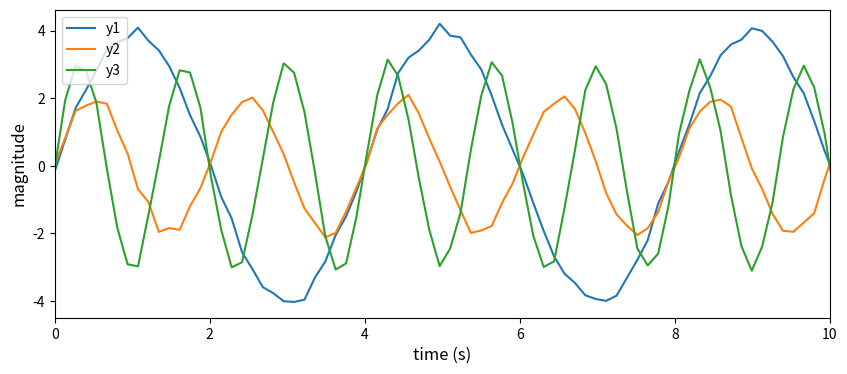
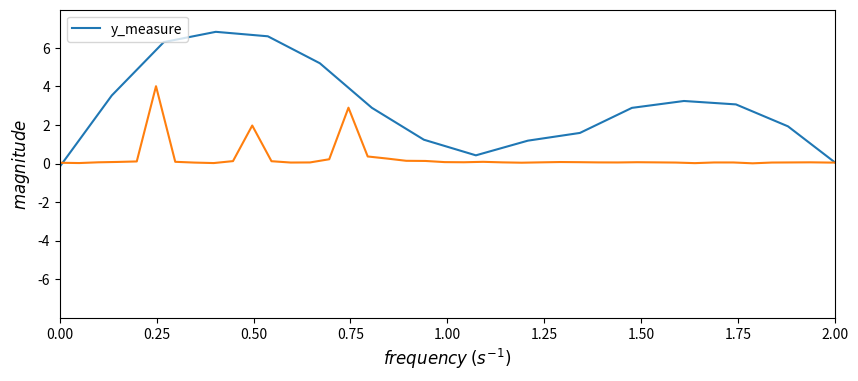
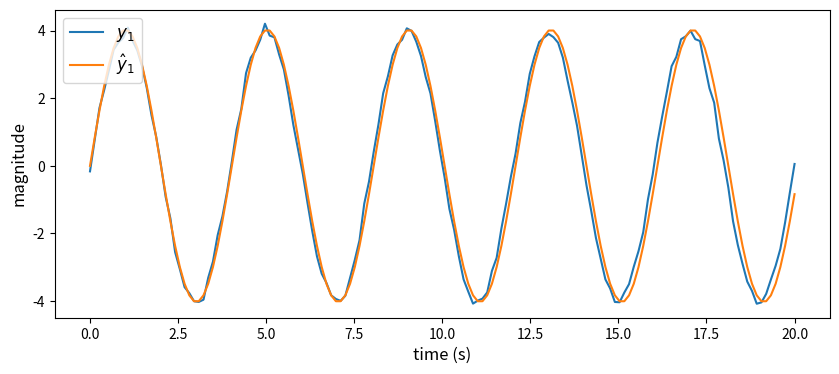
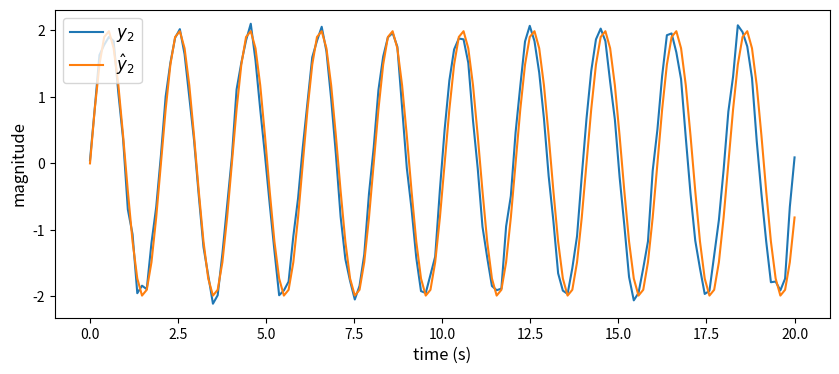
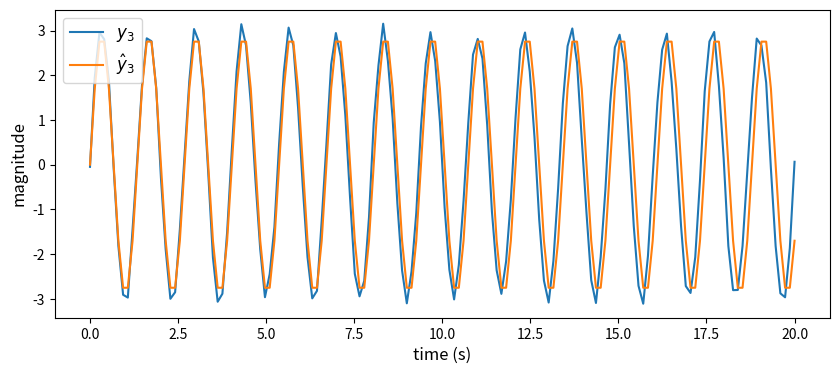

Recreate these plots in Python, in order.
#!/usr/bin/env python
# coding: utf-8

# In[80]:


import numpy as np
import matplotlib.pyplot as plt
from scipy.fft import fftfreq
from scipy.fft import fft, ifft, fft2, ifft2


# In[227]:


T = 20 #seconds
N = 150 #measurements
t = np.linspace(0, T, N)
dt = np.diff(t)[0]


# ## Basic assumptions

# We know that for some `frequency` $f$ and `magnitude` $m$, a sine wave $y_i$ along `time` $t$ can be given as
# 
# $$y_i = m_i \sin(2{\pi}f_it), \ \ \ i = 1...n $$

# Now, let
# 
# $$
# f_1 = 0.25, \ \ m_1 = 4 \\
# f_2 = 0.5, \ \ m_2 = 2 \\
# f_3 = 0.75, \ \ m_3 = 3 \\
# $$
# 
# Now our ground truth models are
# 
# $$y_1 = 4 \sin(0.5{\pi}t)$$
# $$y_2 = 2 \sin(1{\pi}t)$$
# $$y_2 = 3 \sin(1.5{\pi}t)$$
# 

# And suppose we have a `source` $y_{measure}$
# 
# $$y_{measure} = y_1 + y_2 + y_3 + e$$
# where $e$ is some measurement noise

# In[322]:


f1 = 0.25
f2 = 0.5
f3 = 0.75

f1, f2, f3


# In[323]:


y1 = 4 * np.sin(2*np.pi*f1*t) + 0.1 * np.random.randn(len(t))
y2 = 2 * np.sin(2*np.pi*f2*t) + 0.1 * np.random.randn(len(t))
y3 = 3 * np.sin(2*np.pi*f3*t) + 0.1 * np.random.randn(len(t))

y_measure = y1 + y2 + y3


# ## Plots and illustrations

# In[324]:


plt.figure(figsize=(10,4))
plt.xlim(0,10)

plt.plot(t, y1, label="y1")
plt.plot(t, y2, label="y2")
plt.plot(t, y3, label="y3")
plt.legend(loc="upper left")
plt.ylabel('magnitude', fontsize=12)
plt.xlabel('time (s)', fontsize=12)
plt.show()


# In[325]:


plt.figure(figsize=(10,4))
plt.xlim(0,10)

plt.plot(t, y_measure, label="y_measure")
plt.legend(loc="upper left")
plt.ylabel('magnitude', fontsize=12)
plt.xlabel('time (s)', fontsize=12)
plt.show()


# ## Perform Fourier transformation

# In[326]:


f = fftfreq(len(t), dt)
y_fft = np.fft.fft(y_measure)


# In[327]:


f_half = f[:N//2]
mag = np.abs(y_fft)[:N//2] * 2 / N


# In[328]:


plt.plot(f_half, mag)
plt.ylabel('$magnitude$', fontsize=12)
plt.xlabel('$frequency$ $(s^{-1})$', fontsize=12)
plt.xlim([0, 2])
plt.show()


# In[329]:


hashmap = {x:y for x, y in zip(mag, f_half)}

j = 0
for i in sorted(hashmap, reverse=True):
  print( "frequency: ", hashmap[i], "magnitude: ", i)
  j += 1
  if j == 3:
    break


# ## Predict original sources

# We found distict frequencies which are
# 
# $$
# \hat f_1 = 0.2483, \ \ \hat m_1 = 4.025 \\
# \hat f_2 = 0.4967, \ \ \hat m_2 = 1.998 \\
# \hat f_3 = 0.7450, \ \ \hat m_3 = 2.894 \\
# $$
# 
# With this example, we can optain 
# 
# $$\hat y_1 = 4.025 \sin(0.2483 * 2{\pi}t)$$
# $$\hat y_2 = 1.998 \sin(0.4967 * 2{\pi}t)$$
# $$\hat y_3 = 2.894 \sin(0.7450 * 2{\pi}t)$$
# 
#   

# In[331]:


freq1, mag1 = 0.24833333333333335, 4.025303669073482
freq2, mag2 = 0.4966666666666667, 1.9984437580222585
freq3, mag3 = 0.7450000000000001, 2.8940682915904685

y = t[:N//2]

yhat_1 = mag1 * np.sin(2*np.pi*freq1*t)
yhat_2 = mag2 * np.sin(2*np.pi*freq2*t)
yhat_3 = mag3 * np.sin(2*np.pi*freq3*t)


# ## Prediction results

# In[343]:


plt.figure(figsize=(10,4))
# measurement 1
plt.plot(t, y1, label="$y_1$")

# prediction 1
plt.plot(t, yhat_1, label="$\hat{y}_1$")


plt.legend(loc="upper left", fontsize=12)
plt.ylabel('magnitude', fontsize=12)
plt.xlabel('time (s)', fontsize=12)
plt.show()


# In[342]:


plt.figure(figsize=(10,4))
# measurement 2
plt.plot(t, y2, label="$y_2$")

# prediction 2
plt.plot(t, yhat_2, label="$\hat{y}_2$")


plt.legend(loc="upper left", fontsize=12)
plt.ylabel('magnitude', fontsize=12)
plt.xlabel('time (s)', fontsize=12)
plt.show()


# In[344]:


plt.figure(figsize=(10,4))
# measurement 3
plt.plot(t, y3, label="$y_3$")

# prediction 3
plt.plot(t, yhat_3, label="$\hat{y}_3$")


plt.legend(loc="upper left", fontsize=12)
plt.ylabel('magnitude', fontsize=12)
plt.xlabel('time (s)', fontsize=12)
plt.show()

